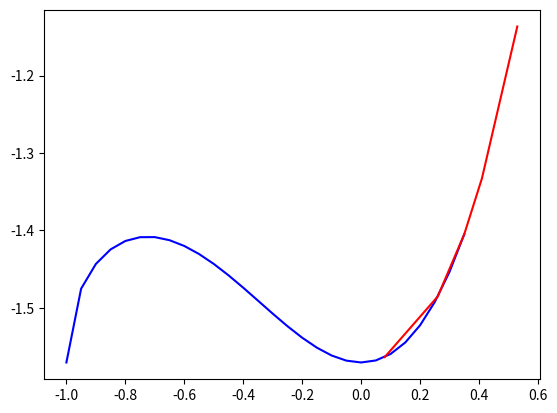

This chart was generated by the following Python code:
import matplotlib.pyplot as plt
import math

def calc(a, b, x):
    numerator = math.asin(math.pow(x,a))-math.acos(math.pow(x,b))
    return numerator

def task_a(a, b, xn, xk, dx):
    x = xn
    result = []
    while x <= xk:
        y = calc(a, b, x)
        result.append([x, y])
        x += dx
    return result

def task_b(a, b, x_arr):
    result = []
    for x in x_arr:
        y = calc(a, b, x)
        result.append([x, y])
    return result


if __name__ == "__main__":
    a = 2
    b = 3
    xn = -1
    xk = 0.36
    dx = 0.05

    y = calc(a, b, xn)
    print(f'x={xn:.3f} y={y:.3f}')

    a_res = task_a(a, b, xn, xk, dx)
    print(a_res)

    x_arr = [0.08, 0.26, 0.35, 0.41, 0.53]
    b_res = task_b(a, b, x_arr)
    print(b_res)

    plt.plot(*zip(*a_res), 'b')
    plt.plot(*zip(*b_res), 'r')
    plt.show()